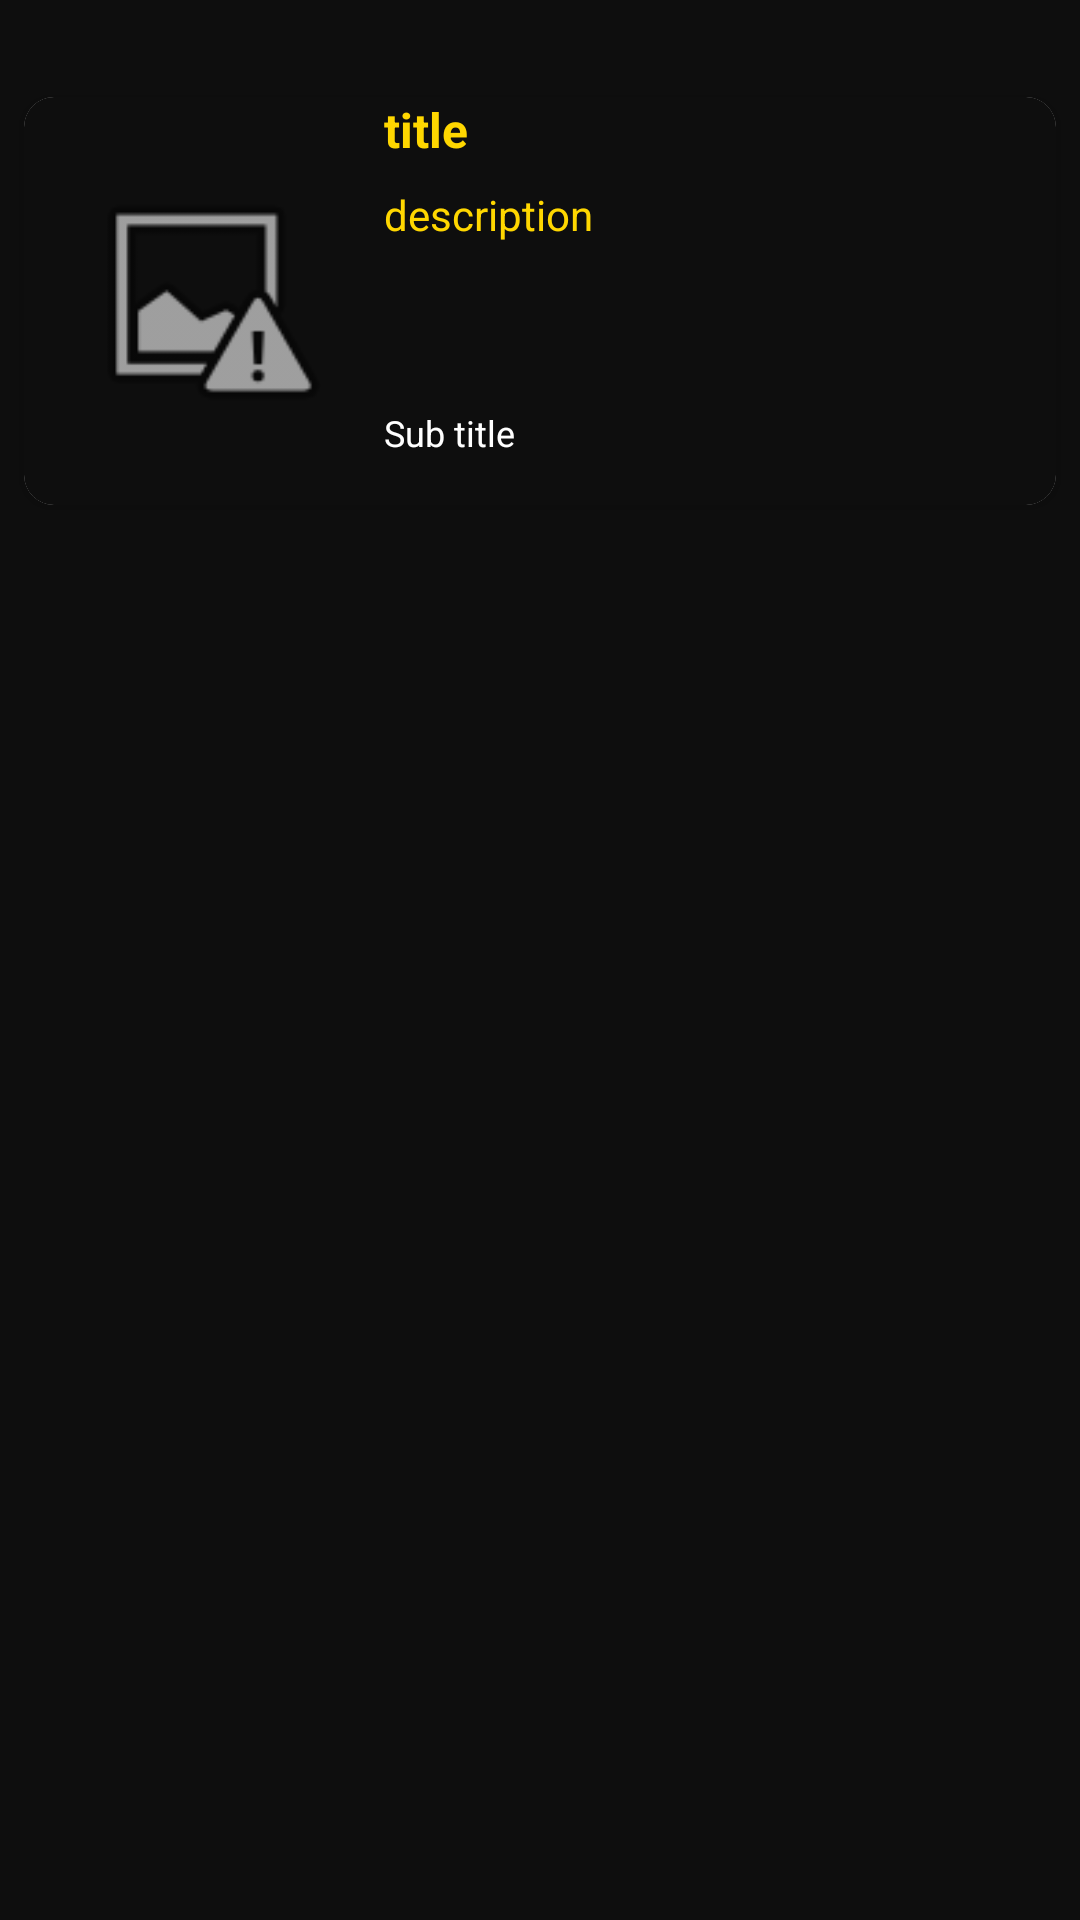

Produce the Android XML layout that renders to this screen, including the resource entries it uses.
<!-- AndroidManifest.xml: application theme Theme.MovieDB -->
<!-- res/layout/card_up_coming.xml -->
<?xml version="1.0" encoding="utf-8"?>
<androidx.constraintlayout.widget.ConstraintLayout xmlns:android="http://schemas.android.com/apk/res/android"
    xmlns:app="http://schemas.android.com/apk/res-auto"
    xmlns:tools="http://schemas.android.com/tools"
    android:id="@+id/cons_card_upcoming"
    android:layout_width="match_parent"
    android:layout_height="wrap_content"
    android:background="@color/darkblack">

    <androidx.cardview.widget.CardView
        android:id="@+id/cv_card_upcoming"
        android:layout_width="0dp"
        android:layout_height="wrap_content"
        android:layout_marginStart="8dp"
        android:layout_marginTop="8dp"
        android:layout_marginEnd="8dp"
        android:layout_marginBottom="8dp"
        android:background="@color/darkblack"
        app:cardCornerRadius="10dp"
        app:layout_constraintBottom_toBottomOf="parent"
        app:layout_constraintEnd_toEndOf="parent"
        app:layout_constraintHorizontal_bias="0.0"
        app:layout_constraintStart_toStartOf="parent"
        app:layout_constraintTop_toTopOf="parent"
        app:layout_constraintVertical_bias="0.05">

        <androidx.constraintlayout.widget.ConstraintLayout
            android:id="@+id/cons_cv_card_upcoming"
            android:layout_width="match_parent"
            android:layout_height="match_parent"
            android:background="@color/darkblack">

            <ImageView
                android:id="@+id/img_poster_card_upcoming"
                android:layout_width="88dp"
                android:layout_height="104dp"
                android:layout_marginStart="16dp"
                android:layout_marginTop="16dp"
                android:layout_marginBottom="16dp"
                android:contentDescription="@string/img"
                app:layout_constraintBottom_toBottomOf="parent"
                app:layout_constraintStart_toStartOf="parent"
                app:layout_constraintTop_toTopOf="parent"
                app:srcCompat="@android:drawable/ic_menu_report_image" />

            <TextView
                android:id="@+id/lbl_title_card_upcoming"
                android:layout_width="0dp"
                android:layout_height="wrap_content"
                android:layout_marginStart="16dp"
                android:layout_marginEnd="16dp"
                android:text="@string/Title"
                android:textColor="@color/Gold"
                android:textSize="16sp"
                android:textStyle="bold"
                app:layout_constraintEnd_toEndOf="parent"
                app:layout_constraintStart_toEndOf="@+id/img_poster_card_upcoming"
                app:layout_constraintTop_toTopOf="parent" />

            <TextView
                android:id="@+id/lbl_overview_card_upcoming"
                android:layout_width="0dp"
                android:layout_height="wrap_content"
                android:layout_marginTop="8dp"
                android:maxLines="2"
                android:text="@string/overview"
                android:textColor="@color/Gold"
                app:layout_constraintEnd_toEndOf="@+id/lbl_title_card_upcoming"
                app:layout_constraintHorizontal_bias="0.0"
                app:layout_constraintStart_toStartOf="@+id/lbl_title_card_upcoming"
                app:layout_constraintTop_toBottomOf="@+id/lbl_title_card_upcoming" />

            <TextView
                android:id="@+id/lbl_releasedate_card_upcoming"
                android:layout_width="0dp"
                android:layout_height="wrap_content"
                android:text="@string/releasedate"
                android:textColor="@color/white"
                android:textSize="12sp"
                app:layout_constraintBottom_toBottomOf="@+id/img_poster_card_upcoming"
                app:layout_constraintEnd_toEndOf="@+id/lbl_overview_card_upcoming"
                app:layout_constraintStart_toStartOf="@+id/lbl_overview_card_upcoming" />
        </androidx.constraintlayout.widget.ConstraintLayout>
    </androidx.cardview.widget.CardView>
</androidx.constraintlayout.widget.ConstraintLayout>
<!-- resources referenced by this layout -->
<resources>
  <color name="Gold">#FFD700</color>
  <color name="darkblack">#0E0E0E</color>
  <color name="white">#FFFFFFFF</color>
  <string name="Title">title</string>
  <string name="img">img</string>
  <string name="overview">description</string>
  <string name="releasedate">Sub title</string>
  <style name="Theme.MovieDB" parent="Theme.MaterialComponents.DayNight.DarkActionBar">
          
          <item name="colorPrimary">@color/Gold</item>
          <item name="colorPrimaryVariant">@color/red</item>
          <item name="colorOnPrimary">@color/darkblack</item>
          
          <item name="colorSecondary">@color/teal_200</item>
          <item name="colorSecondaryVariant">@color/teal_700</item>
          <item name="colorOnSecondary">@color/black</item>
          
          <item name="android:statusBarColor" tools:targetApi="l">?attr/colorPrimaryVariant</item>
          
      </style>
  <color name="red">#BC0000</color>
  <color name="teal_200">#FF03DAC5</color>
  <color name="teal_700">#FF018786</color>
  <color name="black">#FF000000</color>
</resources>
